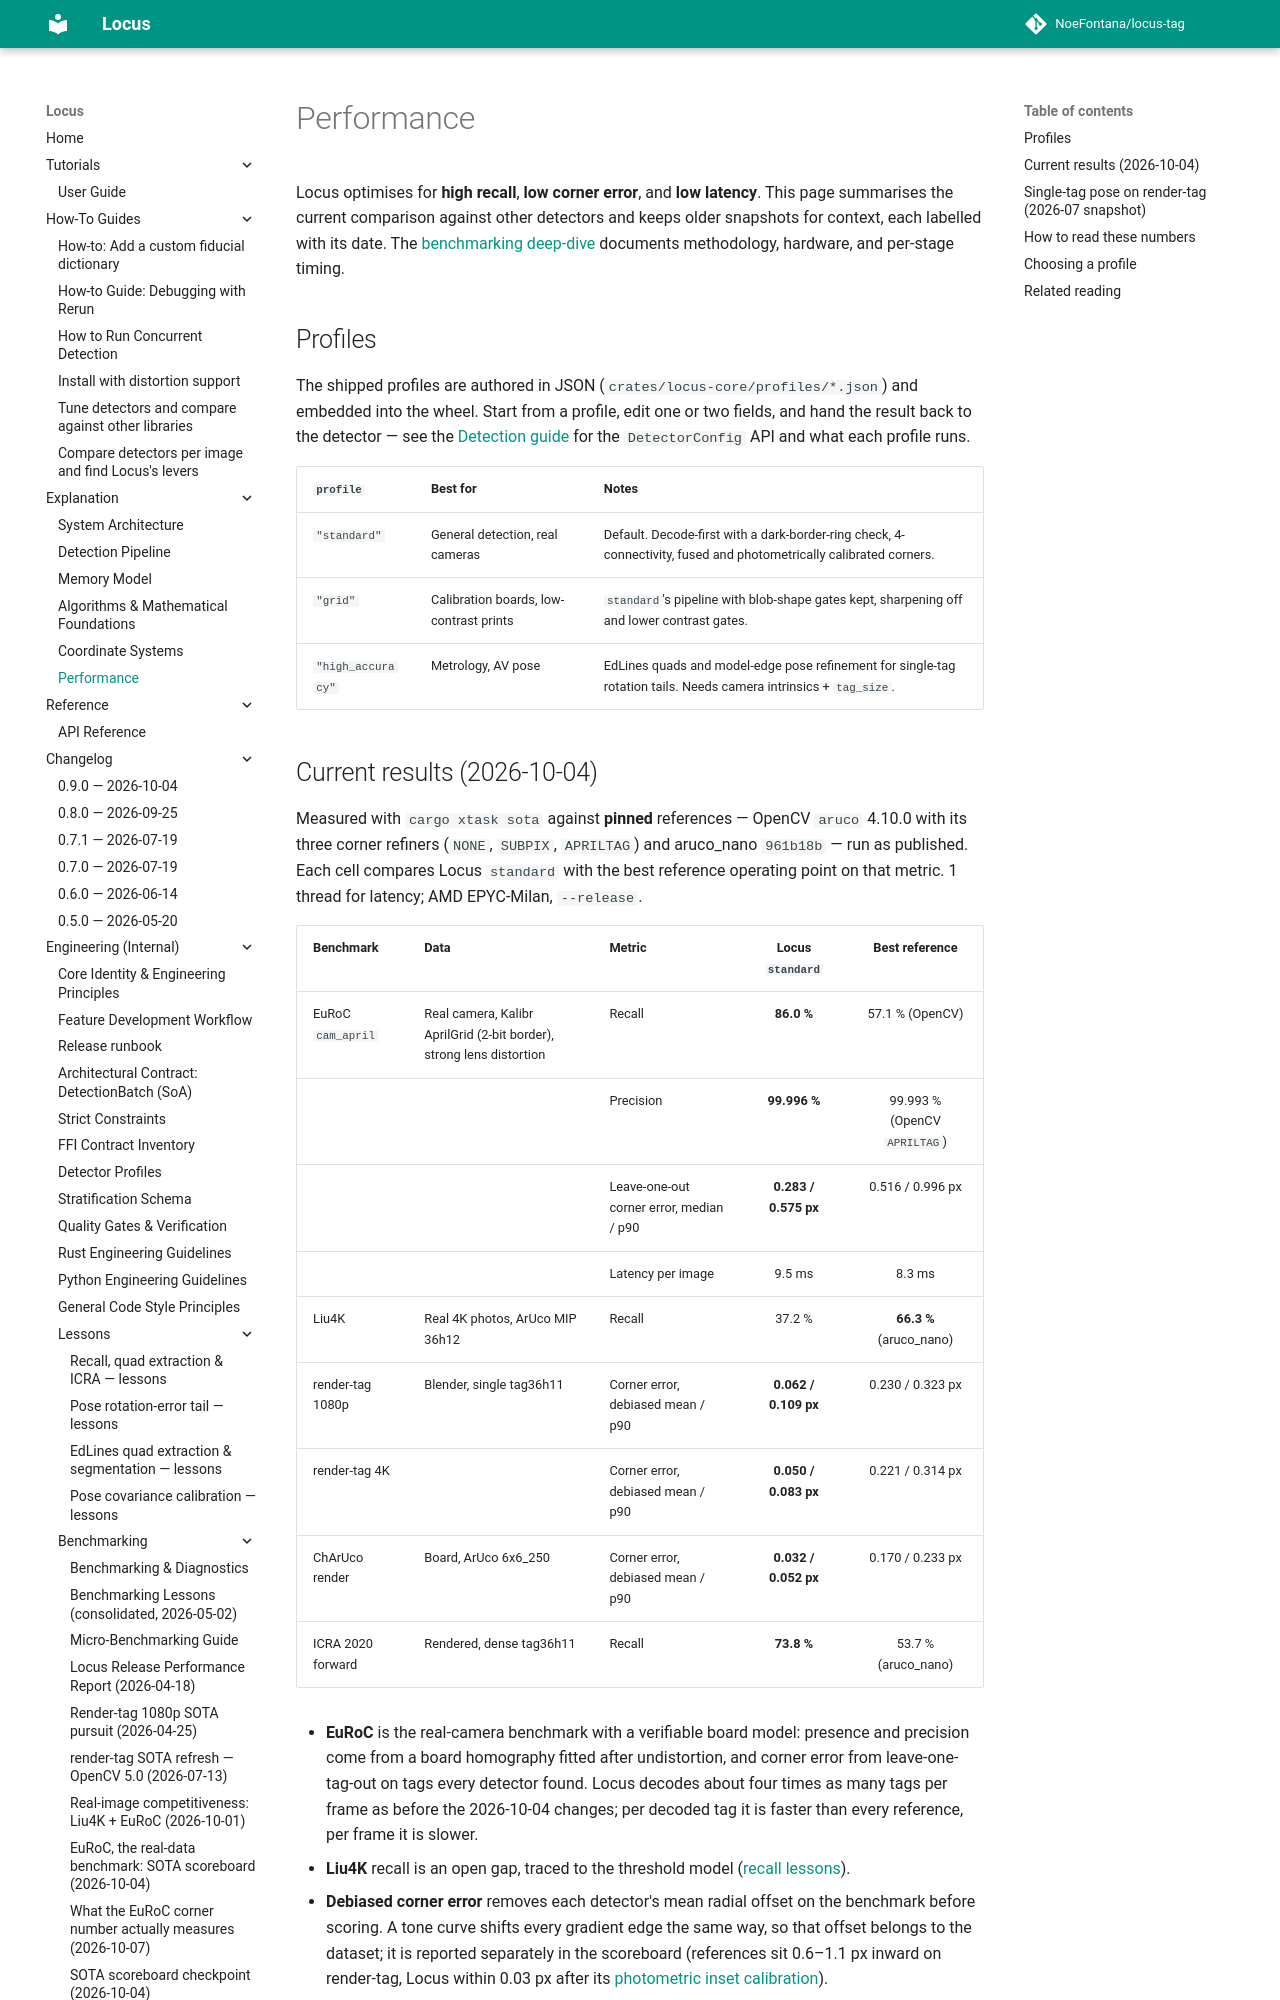

repository: NoeFontana/locus-tag · page: 0.10/explanation/performance/index.html · generator: mkdocs

# Performance

Locus optimises for **high recall**, **low corner error**, and **low
latency**. This page summarises the current comparison against other
detectors and keeps older snapshots for context, each labelled with its
date. The [benchmarking deep-dive](../engineering/benchmarking.md)
documents methodology, hardware, and per-stage timing.

## Profiles

The shipped profiles are authored in JSON
(`crates/locus-core/profiles/*.json`) and embedded into the wheel.
Start from a profile, edit one or two fields, and hand the result
back to the detector — see the [Detection guide](../tutorials/guide.md)
for the `DetectorConfig` API and what each profile runs.

--8<-- "README.md:performance-profiles"

## Current results (2026-11-09)

Measured with `cargo xtask sota` against **pinned** references —
OpenCV `aruco` 4.10.0 with its three corner refiners (`NONE`, `SUBPIX`,
`APRILTAG`) and aruco_nano `961b18b` — run as published. Each cell
compares Locus `standard` with the best reference operating point on that
metric. 1 thread for latency; AMD EPYC-Milan, `--release`.

| Benchmark | Data | Metric | Locus `standard` | Best reference |
| :--- | :--- | :--- | :---: | :---: |
| EuRoC `cam_april` | Real camera, Kalibr AprilGrid (2-bit border), strong lens distortion | Recall | **92.1 %** | 57.2 % (OpenCV) |
| | | Precision | **100.0 %** | 99.993 % (OpenCV `APRILTAG`) |
| | | Leave-one-out corner error, median / p90 | **0.258 / 0.483 px** | 0.520 / 1.009 px |
| | | Latency per image | 8.9 ms | 8.4 ms |
| Liu4K | Real 4K photos, ArUco MIP 36h12 | Recall | 44.7 % | **66.3 %** (aruco_nano) |
| render-tag 1080p | Blender, single tag36h11 | Corner error, debiased mean / p90 | **0.062 / 0.109 px** | 0.230 / 0.326 px |
| render-tag 4K | | Corner error, debiased mean / p90 | **0.050 / 0.083 px** | 0.221 / 0.314 px |
| ChArUco render | Board, ArUco 6x6_250 | Corner error, debiased mean / p90 | **0.032 / 0.052 px** | 0.170 / 0.233 px |
| ICRA 2020 forward | Rendered, dense tag36h11 | Recall | **72.7 %** | 53.7 % (aruco_nano) |

- **EuRoC** is the real-camera benchmark with a verifiable board model:
  presence and precision come from a board homography fitted after
  undistortion, and corner error from leave-one-tag-out on tags every
  detector found. Locus decodes about four times as many tags per frame as
  before the 2026-10-04 changes; per decoded tag it is faster than every
  reference, per frame it is slower.
- **Liu4K** recall is an open gap, traced to the threshold model
  ([recall lessons](../engineering/lessons/recall-quad-icra.md)).
- **Debiased corner error** removes each detector's mean radial offset on
  the benchmark before scoring. A tone curve shifts every gradient edge the
  same way, so that offset belongs to the dataset; it is reported separately
  in the scoreboard (references sit 0.6–1.1 px inward on render-tag, Locus
  within 0.03 px after its [photometric inset calibration](algorithms.md#26-marker-photometric-inset-calibration)).

Sources: the [EuRoC report](../engineering/benchmarking/euroc_sota_20261004.md)
(EuRoC and Liu4K rows, refreshed 2026-11-09) and the
[2026-10-04 scoreboard](../engineering/benchmarking/sota_scoreboard_20261004.md)
(render-tag, ChArUco and ICRA rows). Both list the full win tables, latency per
benchmark, and verified hardware.
